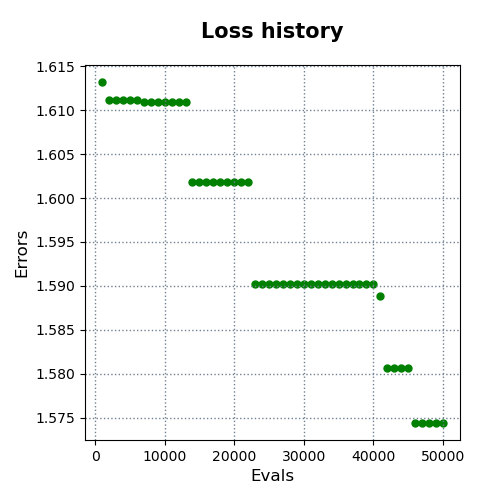

The file beside this chart, header and first rows:
evals, errors
1000, 1.613
2000, 1.611
3000, 1.611
4000, 1.611
5000, 1.611
6000, 1.611
7000, 1.611
8000, 1.611
9000, 1.611
10000, 1.611
11000, 1.611
12000, 1.611
13000, 1.611
14000, 1.602
15000, 1.602
16000, 1.602
17000, 1.602
18000, 1.602
19000, 1.602
20000, 1.602
21000, 1.602
22000, 1.602
23000, 1.59
24000, 1.59
25000, 1.59
26000, 1.59
27000, 1.59
28000, 1.59
29000, 1.59
30000, 1.59
31000, 1.59
32000, 1.59
33000, 1.59
34000, 1.59
35000, 1.59
36000, 1.59
37000, 1.59
38000, 1.59
39000, 1.59
40000, 1.59
41000, 1.589
42000, 1.581
43000, 1.581
44000, 1.581
45000, 1.581
46000, 1.574
47000, 1.574
48000, 1.574
49000, 1.574
50000, 1.574
